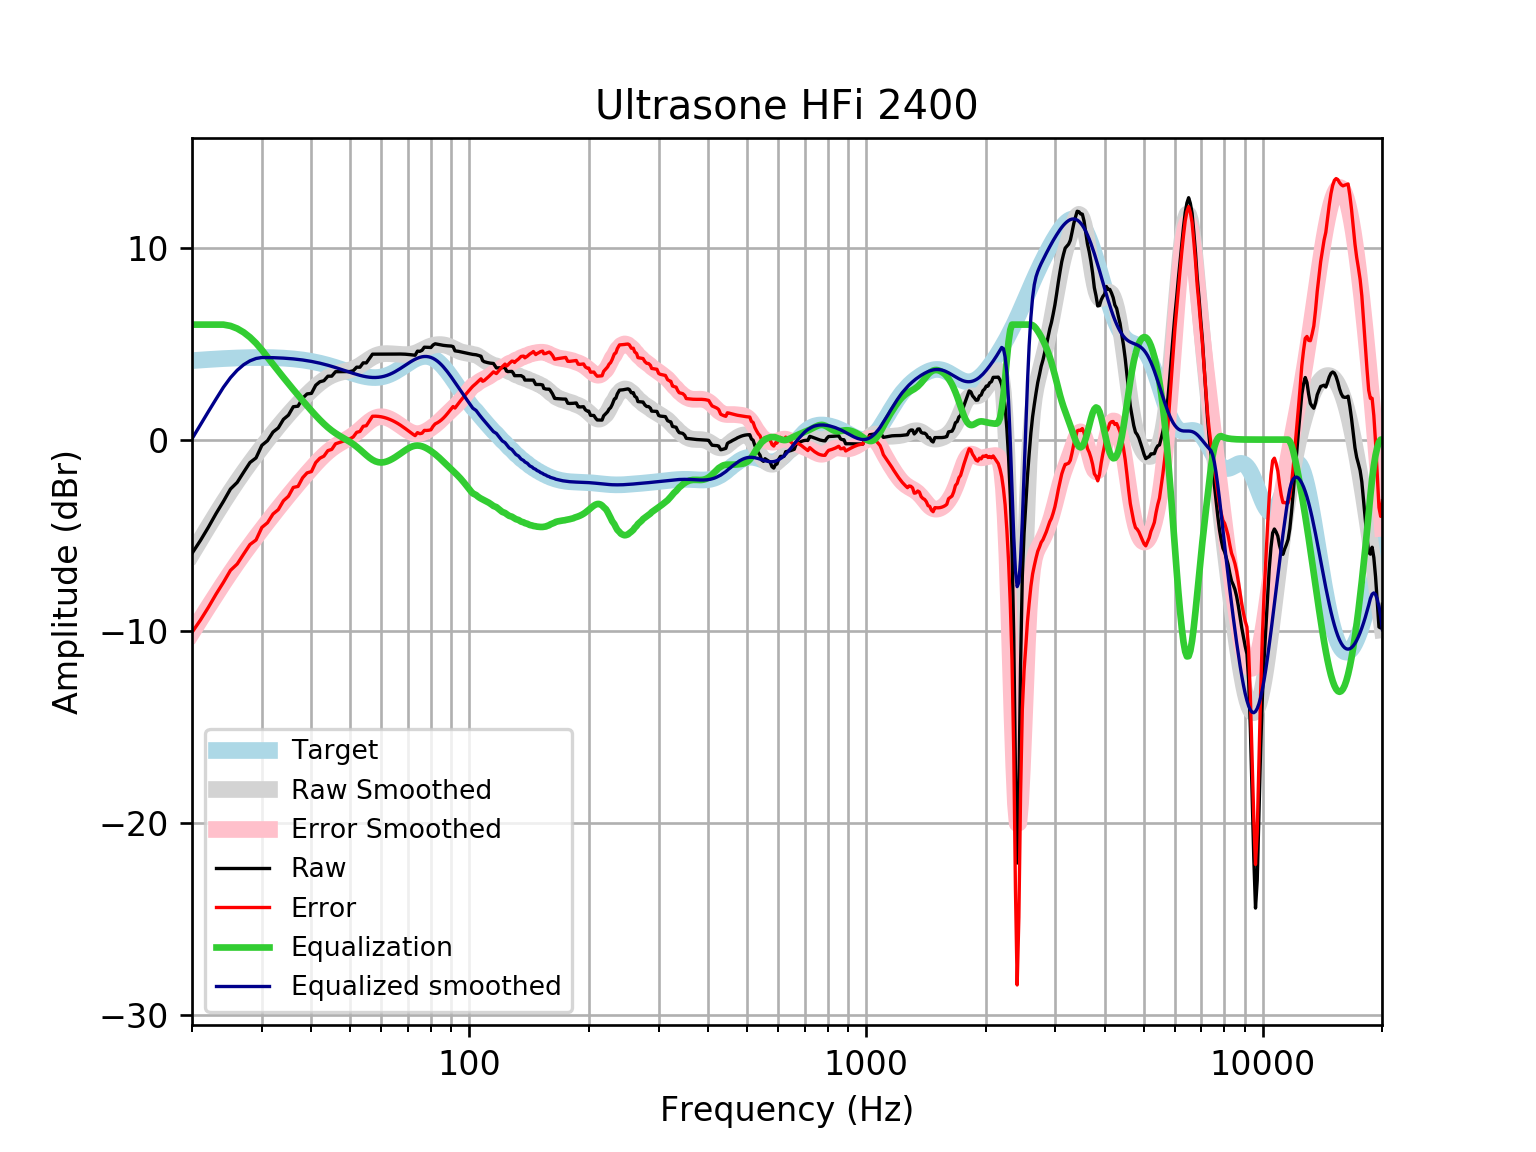

Data behind this chart, as committed beside it:
frequency, raw, error, smoothed, error_smoothed, equalization, equalized_raw, equalized_smoothed, target
20, -5.937, -10.06, -5.959, -10.08, 6, 0.06272, 0.04107, 4.121
21, -5.265, -9.417, -5.226, -9.378, 6.0, 0.7349, 0.7743, 4.152
22, -4.567, -8.748, -4.533, -8.714, 6.0, 1.433, 1.467, 4.18
23, -3.856, -8.062, -3.881, -8.087, 6.0, 2.144, 2.119, 4.205
24, -3.224, -7.451, -3.27, -7.497, 6, 2.776, 2.73, 4.227
25, -2.579, -6.824, -2.703, -6.947, 5.933, 3.354, 3.23, 4.245
26, -2.232, -6.491, -2.175, -6.434, 5.795, 3.563, 3.62, 4.259
27, -1.696, -5.966, -1.685, -5.956, 5.595, 3.899, 3.91, 4.271
28, -1.196, -5.474, -1.228, -5.506, 5.338, 4.143, 4.111, 4.278
29, -0.9554, -5.238, -0.7994, -5.082, 5.032, 4.076, 4.232, 4.283
30, -0.2984, -4.582, -0.3959, -4.68, 4.68, 4.382, 4.284, 4.284
31, -0.05523, -4.336, -0.01463, -4.296, 4.296, 4.241, 4.281, 4.281
32, 0.3924, -3.882, 0.3462, -3.929, 3.929, 4.321, 4.275, 4.275
33, 0.6114, -3.654, 0.6873, -3.578, 3.578, 4.189, 4.265, 4.265
34, 1.058, -3.193, 1.009, -3.242, 3.242, 4.3, 4.251, 4.251
35, 1.276, -2.957, 1.313, -2.921, 2.921, 4.197, 4.233, 4.233
36, 1.715, -2.497, 1.598, -2.613, 2.613, 4.328, 4.211, 4.211
37, 1.743, -2.442, 1.866, -2.319, 2.319, 4.062, 4.185, 4.185
38, 2.162, -1.993, 2.118, -2.036, 2.036, 4.198, 4.154, 4.155
39, 2.384, -1.736, 2.354, -1.765, 1.765, 4.149, 4.119, 4.12
40, 2.412, -1.668, 2.574, -1.505, 1.505, 3.917, 4.079, 4.08
41, 2.835, -1.202, 2.776, -1.26, 1.26, 4.095, 4.035, 4.037
42, 3.017, -0.9717, 2.956, -1.031, 1.031, 4.048, 3.987, 3.989
43, 3.074, -0.8628, 3.114, -0.8217, 0.8217, 3.896, 3.935, 3.937
44, 3.307, -0.5745, 3.245, -0.635, 0.635, 3.942, 3.88, 3.881
45, 3.311, -0.5117, 3.349, -0.4719, 0.4719, 3.783, 3.821, 3.823
46, 3.543, -0.2194, 3.429, -0.3311, 0.3311, 3.874, 3.76, 3.762
47, 3.545, -0.1542, 3.489, -0.2087, 0.2087, 3.754, 3.698, 3.7
48, 3.548, -0.0888, 3.537, -0.0981, 0.0981, 3.646, 3.635, 3.636
49, 3.549, -0.02414, 3.581, 0.00859, -0.00859, 3.541, 3.572, 3.574
50, 3.551, 0.03836, 3.631, 0.1193, -0.1193, 3.431, 3.512, 3.512
51, 3.596, 0.1422, 3.694, 0.2399, -0.2399, 3.356, 3.454, 3.454
52, 3.779, 0.3787, 3.773, 0.3732, -0.3732, 3.405, 3.4, 3.4
53, 3.777, 0.4259, 3.87, 0.5175, -0.5175, 3.26, 3.352, 3.351
54, 4.004, 0.6939, 3.978, 0.6672, -0.6672, 3.336, 3.311, 3.31
55, 4.002, 0.726, 4.092, 0.8134, -0.8134, 3.189, 3.279, 3.276
56, 4.23, 0.9771, 4.201, 0.946, -0.946, 3.284, 3.255, 3.253
57, 4.457, 1.218, 4.298, 1.056, -1.056, 3.402, 3.242, 3.239
58, 4.457, 1.221, 4.376, 1.135, -1.135, 3.322, 3.24, 3.237
59, 4.457, 1.211, 4.432, 1.181, -1.181, 3.276, 3.25, 3.246
60, 4.456, 1.189, 4.467, 1.195, -1.195, 3.262, 3.272, 3.268
61, 4.456, 1.155, 4.484, 1.178, -1.178, 3.278, 3.305, 3.301
62, 4.456, 1.11, 4.488, 1.137, -1.137, 3.319, 3.35, 3.346
63, 4.457, 1.055, 4.484, 1.078, -1.078, 3.38, 3.406, 3.402
64, 4.46, 0.992, 4.475, 1.004, -1.004, 3.456, 3.471, 3.468
65, 4.462, 0.921, 4.465, 0.9204, -0.9204, 3.542, 3.545, 3.542
66, 4.465, 0.8426, 4.455, 0.8301, -0.8301, 3.635, 3.625, 3.622
67, 4.465, 0.7574, 4.445, 0.7361, -0.7361, 3.729, 3.709, 3.707
68, 4.462, 0.6665, 4.438, 0.6417, -0.6417, 3.82, 3.796, 3.796
69, 4.455, 0.5714, 4.435, 0.5511, -0.5511, 3.904, 3.884, 3.884
70, 4.445, 0.4746, 4.439, 0.469, -0.469, 3.976, 3.97, 3.97
71, 4.431, 0.379, 4.451, 0.4003, -0.4003, 4.031, 4.051, 4.053
72, 4.416, 0.2881, 4.475, 0.3492, -0.3492, 4.067, 4.126, 4.128
73, 4.401, 0.2058, 4.511, 0.3185, -0.3185, 4.082, 4.192, 4.195
74, 4.615, 0.3637, 4.557, 0.3093, -0.3093, 4.306, 4.248, 4.251
75, 4.604, 0.309, 4.612, 0.3206, -0.3206, 4.284, 4.291, 4.295
76, 4.66, 0.3347, 4.671, 0.3502, -0.3502, 4.31, 4.321, 4.325
77, 4.821, 0.4799, 4.732, 0.3952, -0.3952, 4.425, 4.336, 4.341
78, 4.817, 0.4769, 4.789, 0.4525, -0.4525, 4.365, 4.336, 4.34
79, 4.813, 0.4884, 4.839, 0.5194, -0.5194, 4.293, 4.32, 4.324
... 553 more rows
